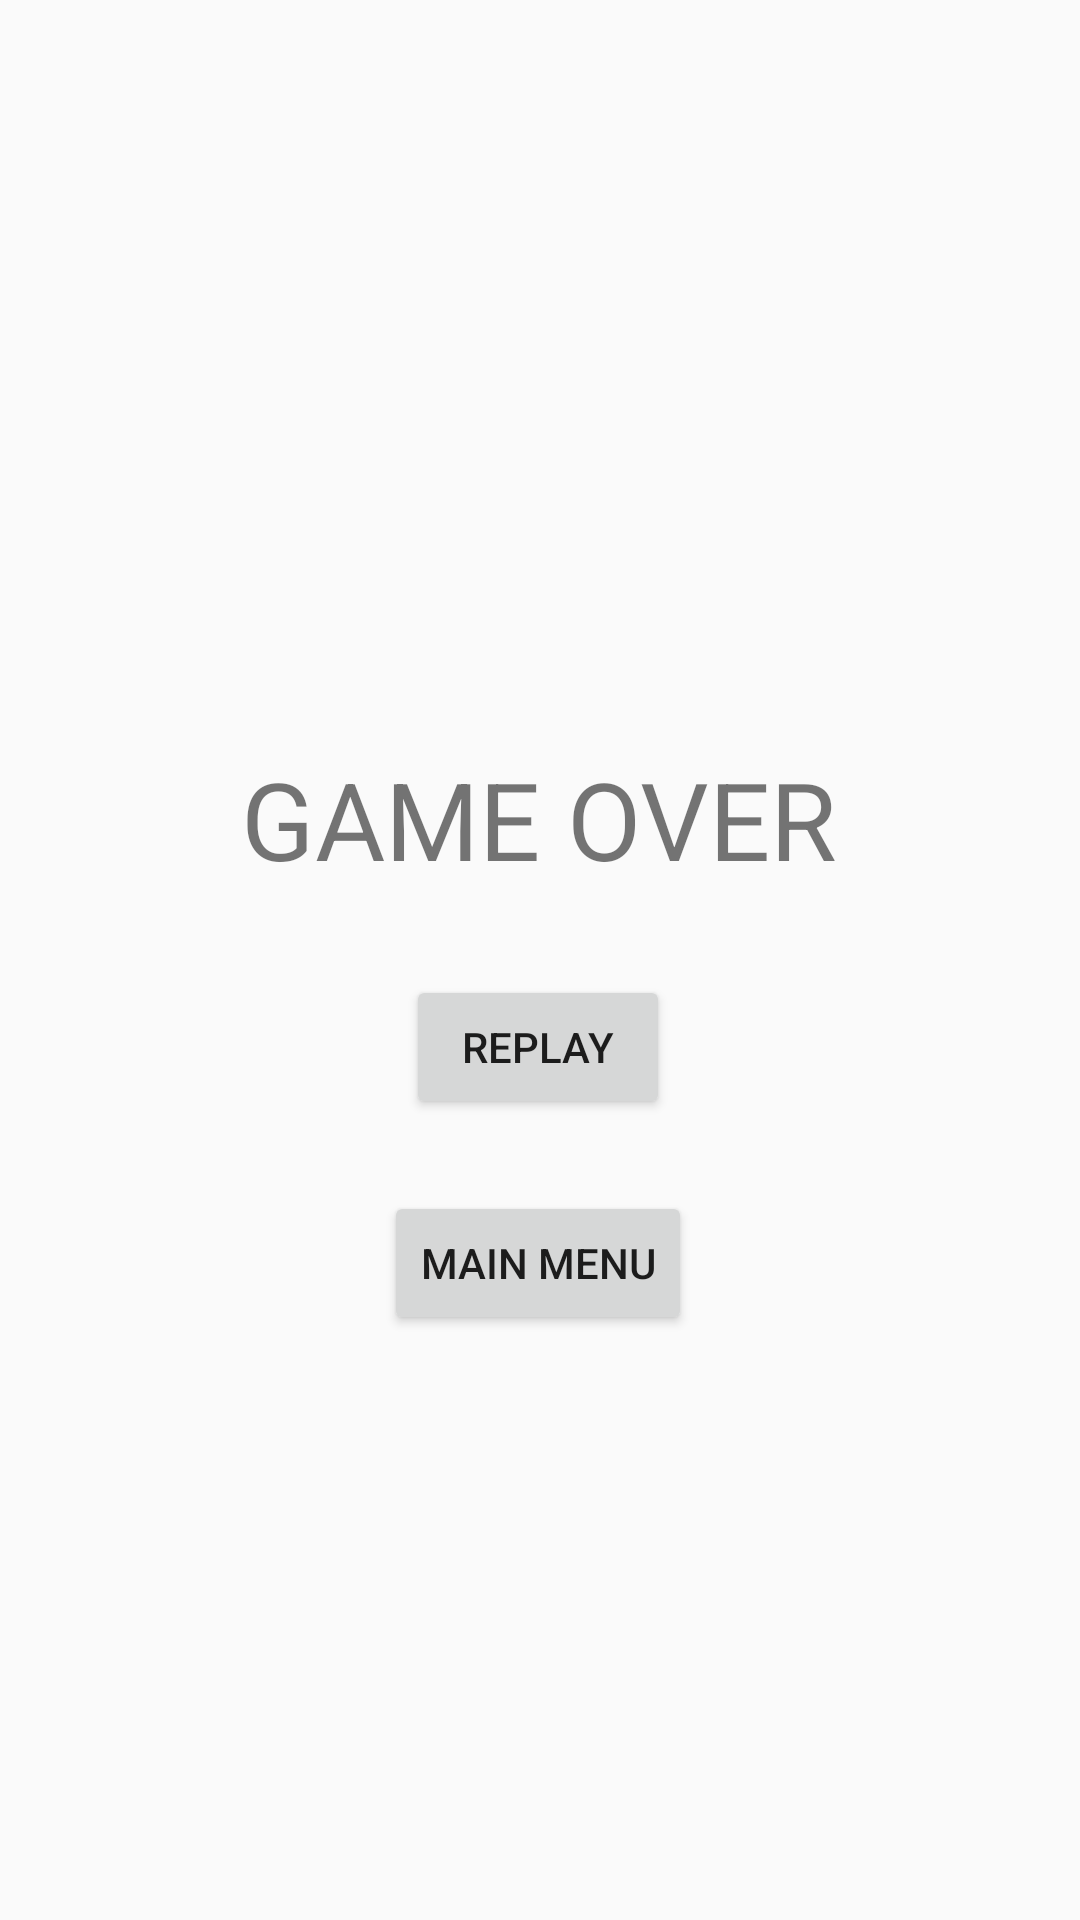

The Android layout XML behind this screen, and the referenced resources:
<!-- AndroidManifest.xml: application theme AppTheme -->
<!-- res/layout/activity_game_over.xml -->
<?xml version="1.0" encoding="utf-8"?>
<androidx.constraintlayout.widget.ConstraintLayout xmlns:android="http://schemas.android.com/apk/res/android"
    xmlns:app="http://schemas.android.com/apk/res-auto"
    xmlns:tools="http://schemas.android.com/tools"
    android:layout_width="match_parent"
    android:layout_height="match_parent"
    tools:context=".GameOverActivity">

    <TextView
        android:id="@+id/textView"
        android:layout_width="wrap_content"
        android:layout_height="wrap_content"
        android:text="GAME OVER"
        android:textSize="36sp"
        app:layout_constraintBottom_toBottomOf="parent"
        app:layout_constraintEnd_toEndOf="parent"
        app:layout_constraintHorizontal_bias="0.497"
        app:layout_constraintStart_toStartOf="parent"
        app:layout_constraintTop_toTopOf="parent"
        app:layout_constraintVertical_bias="0.42" />

    <Button
        android:id="@+id/button"
        android:layout_width="wrap_content"
        android:layout_height="wrap_content"
        android:layout_marginTop="28dp"
        android:onClick="replayGame"
        android:text="Replay"
        app:layout_constraintEnd_toEndOf="parent"
        app:layout_constraintHorizontal_bias="0.498"
        app:layout_constraintStart_toStartOf="parent"
        app:layout_constraintTop_toBottomOf="@+id/textView" />

    <Button
        android:id="@+id/button2"
        android:layout_width="wrap_content"
        android:layout_height="wrap_content"
        android:layout_marginTop="24dp"
        android:layout_marginBottom="24dp"
        android:onClick="mainMenu"
        android:text="Main Menu"
        app:layout_constraintBottom_toBottomOf="parent"
        app:layout_constraintEnd_toEndOf="parent"
        app:layout_constraintHorizontal_bias="0.498"
        app:layout_constraintStart_toStartOf="parent"
        app:layout_constraintTop_toBottomOf="@+id/button"
        app:layout_constraintVertical_bias="0.0" />
</androidx.constraintlayout.widget.ConstraintLayout>
<!-- resources referenced by this layout -->
<resources>
  <style name="AppTheme" parent="Theme.AppCompat.Light.NoActionBar">
          <item name="windowNoTitle">true</item>
          <item name="windowActionBar">false</item>
          <item name="android:windowFullscreen">true</item>
          <item name="android:windowContentOverlay">@null</item>
      </style>
</resources>
